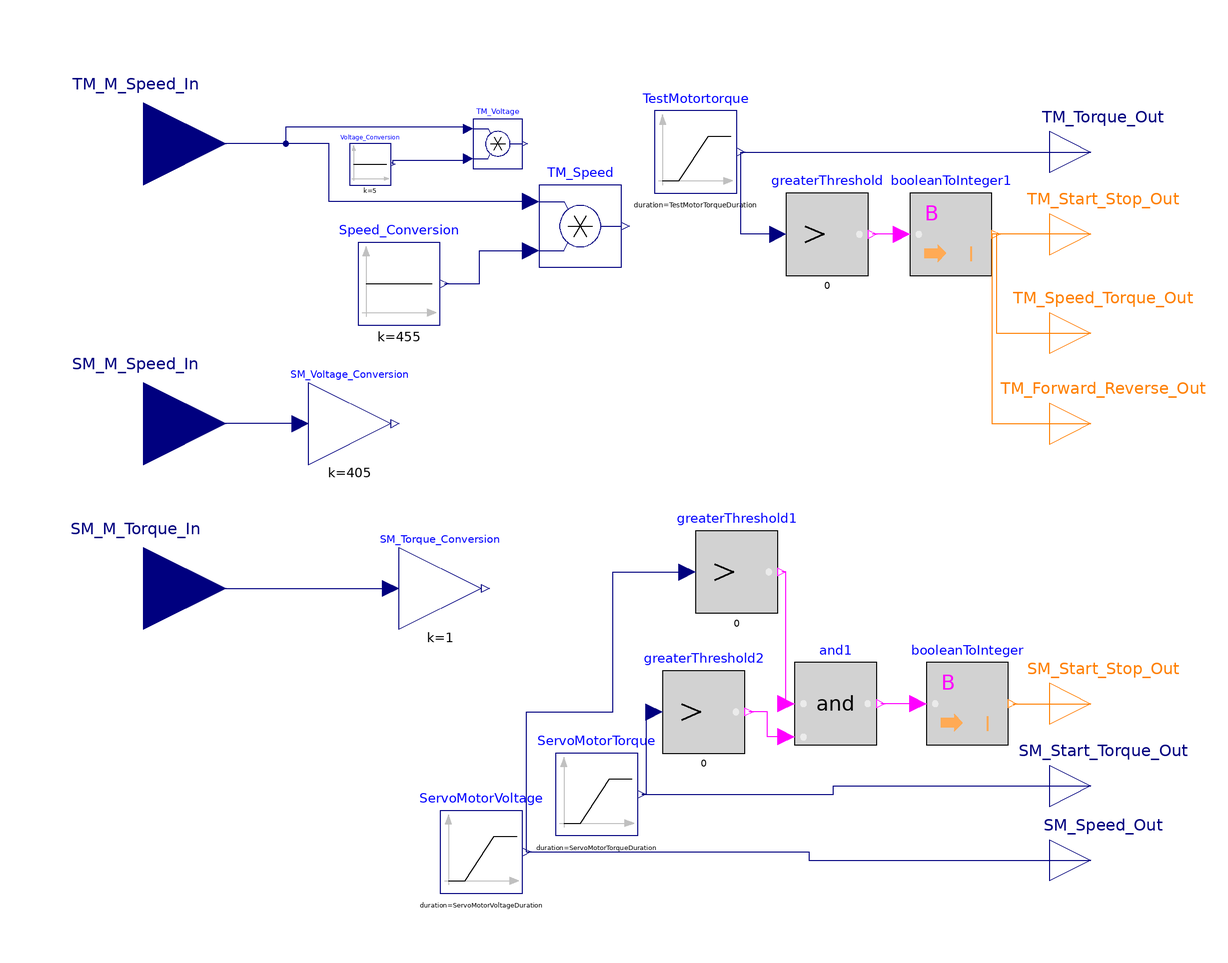

The component connection diagram of the Modelica model below, drawn from its own Placement and Line annotations.

model Test
        parameter Real TestMotorTorqueAmplitude = 8 "Torque signal sendt to the test motor";
        parameter Real TestMotorTorqueStartTime = 11 "Ramp up start time";
        parameter Real TestMotorTorqueDuration = 5 "Duration of the ramp up";
        parameter Real TestMotorTorqueOffset = 0 "Initial torque value of the test motot";
        parameter Real ServoMotorVoltageAmplitude = 2.5 "Voltage signal sendt to the Servomotor";
        parameter Real ServoMotorVoltageStartTime = 1 "Ramp up start time";
        parameter Real ServoMotorVoltageDuration = 0 "Duration of the ram up";
        parameter Real ServoMotorVoltageOffset = 0 "Initial voltage value of the servo motor";
        parameter Real ServoMotorTorqueAmplitude = 0.05 "Start torque for the servo motor";
        parameter Real ServoMotorTorqueStartTime = 1 "Ramp up start time";
        parameter Real ServoMotorTorqueDuration = 0 "Duration of the ramp up";
        parameter Real ServoMotorTorqueOffset = 0 "Initial torque value of the servo motor";
        Modelica.Blocks.Interfaces.IntegerOutput TM_Start_Stop_Out "Connector of Integer output signal" annotation(
          Placement(visible = true, transformation(origin = {0, 36}, extent = {{100, 20}, {120, 40}}, rotation = 0), iconTransformation(origin = {0, 40}, extent = {{100, 20}, {120, 40}}, rotation = 0)));
        Modelica.Blocks.Interfaces.RealOutput TM_Torque_Out "Connector of Real output signal" annotation(
          Placement(visible = true, transformation(origin = {0, 36}, extent = {{100, 40}, {120, 60}}, rotation = 0), iconTransformation(origin = {0, 40}, extent = {{100, 40}, {120, 60}}, rotation = 0)));
        Modelica.Blocks.Math.BooleanToInteger booleanToInteger1 annotation(
          Placement(visible = true, transformation(origin = {0, 36}, extent = {{66, 20}, {86, 40}}, rotation = 0)));
        Modelica.Blocks.Sources.Ramp TestMotortorque(height = TestMotorTorqueAmplitude, duration = TestMotorTorqueDuration, offset = TestMotorTorqueOffset, startTime = TestMotorTorqueStartTime) annotation(
          Placement(visible = true, transformation(origin = {84, 36}, extent = {{-80, 40}, {-60, 60}}, rotation = 0)));
        Modelica.Blocks.Logical.GreaterThreshold greaterThreshold annotation(
          Placement(visible = true, transformation(origin = {46, 66}, extent = {{-10, -10}, {10, 10}}, rotation = 0)));
        Modelica.Blocks.Logical.And and1 annotation(
          Placement(visible = true, transformation(origin = {10, 2}, extent = {{28, -60}, {48, -40}}, rotation = 0)));
        Modelica.Blocks.Interfaces.RealOutput SM_Speed_Out annotation(
          Placement(visible = true, transformation(origin = {0, 2}, extent = {{100, -98}, {120, -78}}, rotation = 0), iconTransformation(origin = {0, 0}, extent = {{100, -98}, {120, -78}}, rotation = 0)));
        Modelica.Blocks.Math.BooleanToInteger booleanToInteger annotation(
          Placement(visible = true, transformation(origin = {10, 2}, extent = {{60, -60}, {80, -40}}, rotation = 0)));
        Modelica.Blocks.Logical.GreaterThreshold greaterThreshold1 annotation(
          Placement(visible = true, transformation(origin = {28, 8}, extent = {{-14, -34}, {6, -14}}, rotation = 0)));
        Modelica.Blocks.Logical.GreaterThreshold greaterThreshold2 annotation(
          Placement(visible = true, transformation(origin = {20, 4}, extent = {{-14, -64}, {6, -44}}, rotation = 0)));
        Modelica.Blocks.Interfaces.RealOutput SM_Start_Torque_Out annotation(
          Placement(visible = true, transformation(origin = {0, 2}, extent = {{100, -80}, {120, -60}}, rotation = 0), iconTransformation(origin = {0, 0}, extent = {{100, -80}, {120, -60}}, rotation = 0)));
        Modelica.Blocks.Interfaces.IntegerOutput SM_Start_Stop_Out annotation(
          Placement(visible = true, transformation(origin = {0, 2}, extent = {{100, -60}, {120, -40}}, rotation = 0), iconTransformation(origin = {0, 0}, extent = {{100, -60}, {120, -40}}, rotation = 0)));
        Modelica.Blocks.Interfaces.IntegerOutput TM_Speed_Torque_Out annotation(
          Placement(visible = true, transformation(origin = {110, 42}, extent = {{-10, -10}, {10, 10}}, rotation = 0), iconTransformation(origin = {110, 50}, extent = {{-10, -10}, {10, 10}}, rotation = 0)));
        Modelica.Blocks.Sources.Ramp ServoMotorTorque(duration = ServoMotorTorqueDuration, height = ServoMotorTorqueAmplitude, offset = ServoMotorTorqueOffset, startTime = ServoMotorTorqueStartTime) annotation(
          Placement(visible = true, transformation(origin = {60, -120}, extent = {{-80, 40}, {-60, 60}}, rotation = 0)));
        Modelica.Blocks.Sources.Ramp ServoMotorVoltage(duration = ServoMotorVoltageDuration, height = ServoMotorVoltageAmplitude, offset = ServoMotorVoltageOffset, startTime = ServoMotorVoltageStartTime) annotation(
          Placement(visible = true, transformation(origin = {32, -134}, extent = {{-80, 40}, {-60, 60}}, rotation = 0)));
        Modelica.Blocks.Interfaces.RealInput TM_M_Speed_In annotation(
          Placement(visible = true, transformation(origin = {-120, 88}, extent = {{-20, -20}, {20, 20}}, rotation = 0), iconTransformation(origin = {-120, 80}, extent = {{-20, -20}, {20, 20}}, rotation = 0)));
        Modelica.Blocks.Math.Product TM_Voltage annotation(
          Placement(visible = true, transformation(origin = {-34, 88}, extent = {{-6, -6}, {6, 6}}, rotation = 0)));
        Modelica.Blocks.Math.Product TM_Speed annotation(
          Placement(visible = true, transformation(origin = {-14, 68}, extent = {{-10, -10}, {10, 10}}, rotation = 0)));
        Modelica.Blocks.Sources.Constant Voltage_Conversion(k = 5) annotation(
          Placement(visible = true, transformation(origin = {-65, 83}, extent = {{-5, -5}, {5, 5}}, rotation = 0)));
        Modelica.Blocks.Math.Gain SM_Voltage_Conversion(k = 405) annotation(
          Placement(visible = true, transformation(origin = {-70, 20}, extent = {{-10, -10}, {10, 10}}, rotation = 0)));
        Modelica.Blocks.Math.Gain SM_Torque_Conversion(k = 1) annotation(
          Placement(visible = true, transformation(origin = {-48, -20}, extent = {{-10, -10}, {10, 10}}, rotation = 0)));
        Modelica.Blocks.Interfaces.RealInput SM_M_Speed_In annotation(
          Placement(visible = true, transformation(origin = {-120, 20}, extent = {{-20, -20}, {20, 20}}, rotation = 0), iconTransformation(origin = {-120, 0}, extent = {{-20, -20}, {20, 20}}, rotation = 0)));
        Modelica.Blocks.Interfaces.RealInput SM_M_Torque_In annotation(
          Placement(visible = true, transformation(origin = {-120, -20}, extent = {{-20, -20}, {20, 20}}, rotation = 0), iconTransformation(origin = {-120, -80}, extent = {{-20, -20}, {20, 20}}, rotation = 0)));
        Modelica.Blocks.Interfaces.IntegerOutput TM_Forward_Reverse_Out annotation(
          Placement(visible = true, transformation(origin = {110, 20}, extent = {{-10, -10}, {10, 10}}, rotation = 0)));
        Modelica.Blocks.Sources.Constant Speed_Conversion(k = 455) annotation(
          Placement(visible = true, transformation(origin = {-58, 54}, extent = {{-10, -10}, {10, 10}}, rotation = 0)));
      equation
        connect(TM_Start_Stop_Out, booleanToInteger1.y) annotation(
          Line(points = {{110, 66}, {87, 66}}, color = {255, 127, 0}));
        connect(TestMotortorque.y, TM_Torque_Out) annotation(
          Line(points = {{25, 86}, {110, 86}}, color = {0, 0, 127}));
        connect(booleanToInteger1.u, greaterThreshold.y) annotation(
          Line(points = {{64, 66}, {57, 66}}, color = {255, 0, 255}));
        connect(greaterThreshold.u, TestMotortorque.y) annotation(
          Line(points = {{34, 66}, {25, 66}, {25, 86}}, color = {0, 0, 127}));
        connect(and1.u1, greaterThreshold1.y) annotation(
          Line(points = {{36, -48}, {36, -16}, {35, -16}}, color = {255, 0, 255}));
        connect(booleanToInteger.u, and1.y) annotation(
          Line(points = {{68, -48}, {59, -48}}, color = {255, 0, 255}));
        connect(and1.u2, greaterThreshold2.y) annotation(
          Line(points = {{36, -56}, {31.5, -56}, {31.5, -50}, {27, -50}}, color = {255, 0, 255}));
        connect(booleanToInteger.y, SM_Start_Stop_Out) annotation(
          Line(points = {{91, -48}, {110, -48}}, color = {255, 127, 0}));
        connect(booleanToInteger1.y, TM_Speed_Torque_Out) annotation(
          Line(points = {{87, 66}, {87, 42}, {110, 42}}, color = {255, 127, 0}));
        connect(ServoMotorTorque.y, SM_Start_Torque_Out) annotation(
          Line(points = {{1, -70}, {47.5, -70}, {47.5, -68}, {110, -68}}, color = {0, 0, 127}));
        connect(greaterThreshold2.u, ServoMotorTorque.y) annotation(
          Line(points = {{4, -50}, {2, -50}, {2, -70}, {1, -70}}, color = {0, 0, 127}));
        connect(ServoMotorVoltage.y, SM_Speed_Out) annotation(
          Line(points = {{-27, -84}, {41.5, -84}, {41.5, -86}, {110, -86}}, color = {0, 0, 127}));
        connect(ServoMotorVoltage.y, greaterThreshold1.u) annotation(
          Line(points = {{-27, -84}, {-27, -50}, {-6, -50}, {-6, -16}, {12, -16}}, color = {0, 0, 127}));
        connect(TM_Voltage.u1, TM_M_Speed_In) annotation(
          Line(points = {{-41, 92}, {-85.5, 92}, {-85.5, 88}, {-120, 88}}, color = {0, 0, 127}));
        connect(TM_Speed.u1, TM_M_Speed_In) annotation(
          Line(points = {{-26, 74}, {-75, 74}, {-75, 88}, {-120, 88}}, color = {0, 0, 127}));
        connect(Voltage_Conversion.y, TM_Voltage.u2) annotation(
          Line(points = {{-59.5, 83}, {-59.5, 84}, {-41, 84}}, color = {0, 0, 127}));
        connect(SM_Voltage_Conversion.u, SM_M_Speed_In) annotation(
          Line(points = {{-82, 20}, {-120, 20}}, color = {0, 0, 127}));
        connect(booleanToInteger1.y, TM_Forward_Reverse_Out) annotation(
          Line(points = {{88, 66}, {86, 66}, {86, 20}, {110, 20}}, color = {255, 127, 0}));
        connect(Speed_Conversion.y, TM_Speed.u2) annotation(
          Line(points = {{-47, 54}, {-38.5, 54}, {-38.5, 62}, {-26, 62}}, color = {0, 0, 127}));
        connect(SM_M_Torque_In, SM_Torque_Conversion.u) annotation(
          Line(points = {{-120, -20}, {-60, -20}}, color = {0, 0, 127}));
        annotation(
          Icon(coordinateSystem(preserveAspectRatio = false)),
          Diagram(coordinateSystem(preserveAspectRatio = false, extent = {{-100, -100}, {100, 100}})),
          experiment(StopTime = 300, StartTime = 0, Tolerance = 1e-06, Interval = 0.6));
      end Test;